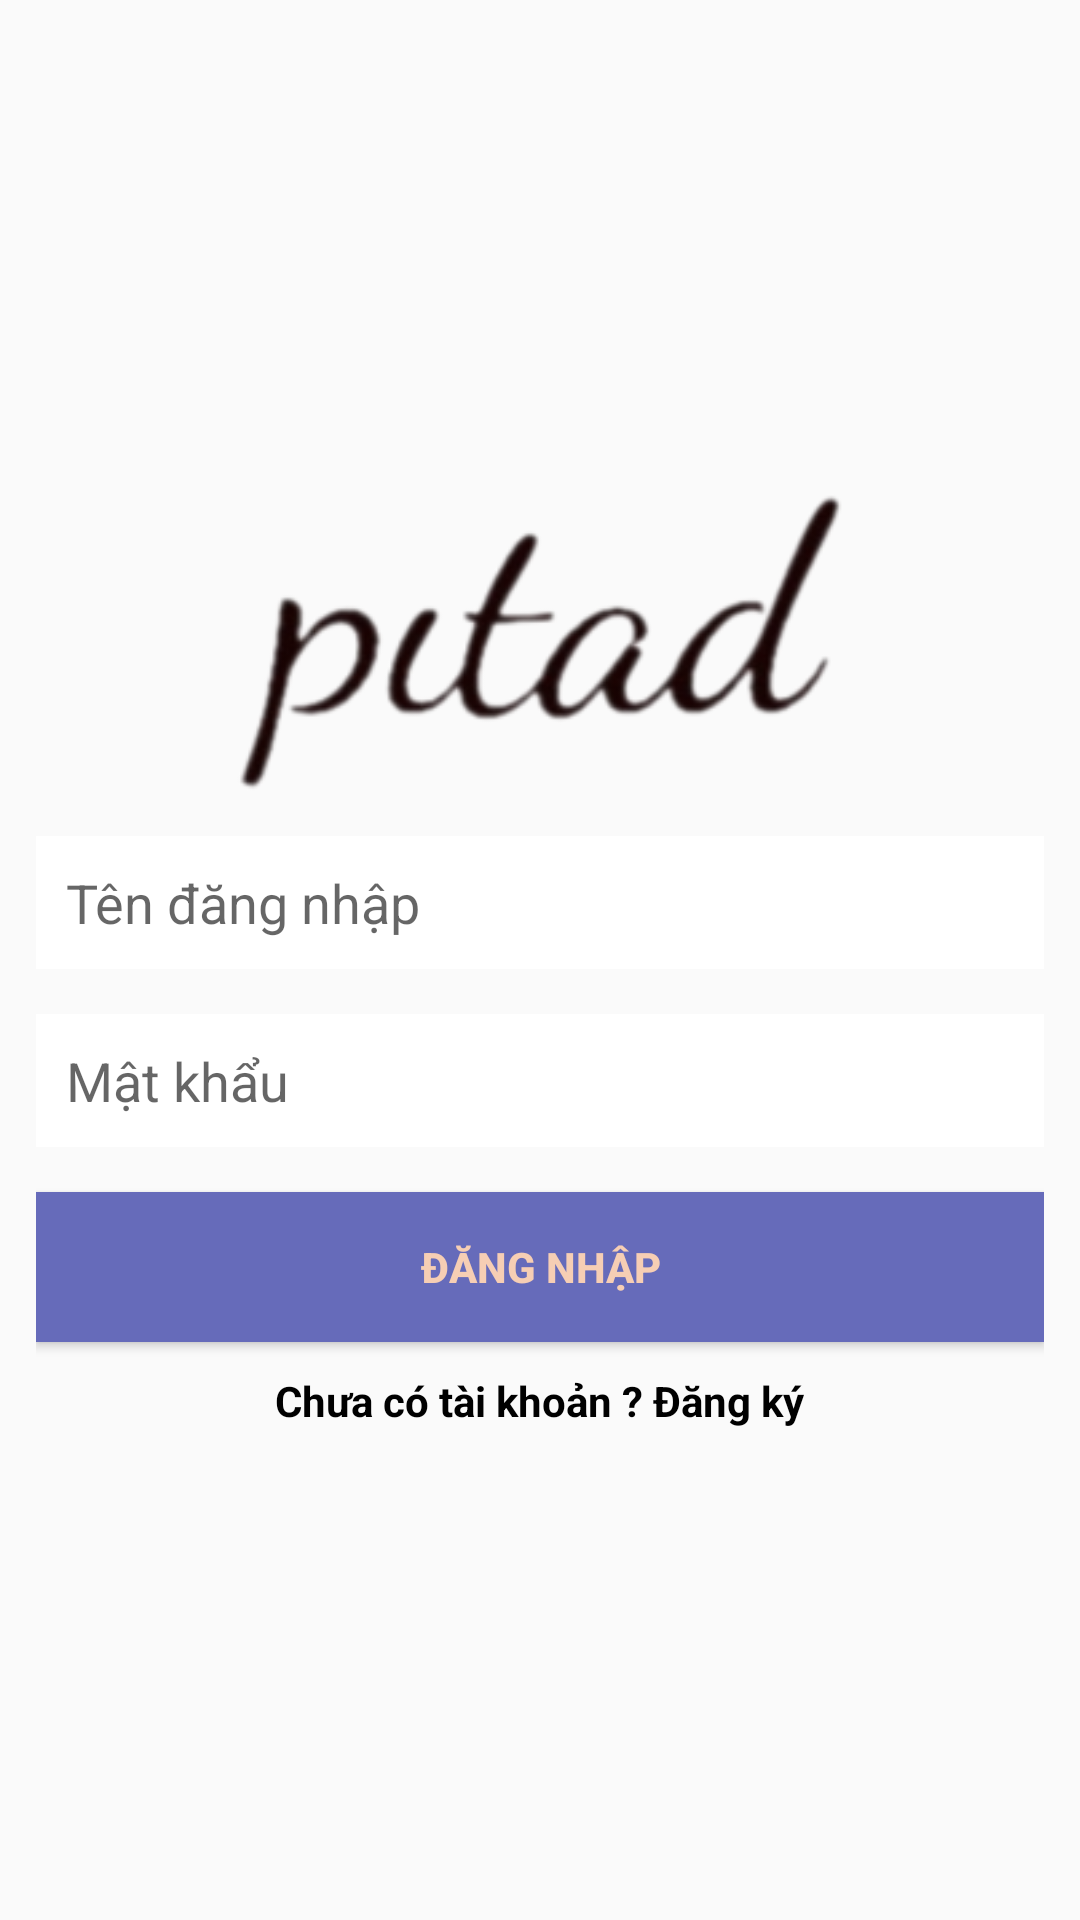

Android layout source for this screen:
<!-- AndroidManifest.xml: application theme Theme.DoAnMobile -->
<!-- res/layout/activity_login.xml -->
<?xml version="1.0" encoding="utf-8"?>
<LinearLayout xmlns:android="http://schemas.android.com/apk/res/android"
    xmlns:tools="http://schemas.android.com/tools"
    android:layout_width="match_parent"
    android:layout_height="match_parent"
    android:background="@drawable/bowrain"
    android:gravity="center"
    android:orientation="vertical"
    android:padding="12dp"
    tools:context=".LoginActivity">

    <ImageView
        android:layout_width="wrap_content"
        android:layout_height="100dp"
        android:src="@drawable/logo_pitad" />

    <EditText
        android:id="@+id/email"
        android:layout_width="match_parent"
        android:layout_height="wrap_content"
        android:layout_marginTop="15dp"
        android:background="@color/white"
        android:hint="Tên đăng nhập"
        android:inputType="textEmailAddress"
        android:padding="10dp" />

    <EditText
        android:id="@+id/password"
        android:layout_width="match_parent"
        android:layout_height="wrap_content"
        android:layout_marginTop="15dp"
        android:background="@color/white"
        android:hint="Mật khẩu"
        android:inputType="textPassword"
        android:padding="10dp" />

    <Button
        android:id="@+id/login"
        android:layout_width="match_parent"
        android:layout_height="50dp"
        android:layout_marginTop="15dp"
        android:background="#666bba"
        android:text="Đăng nhập"
        android:textColor="#f6ceb4"
        android:textStyle="bold" />

    <TextView
        android:id="@+id/txt_signup"
        android:layout_width="wrap_content"
        android:textColor="@color/black"
        android:layout_height="wrap_content"
        android:layout_marginTop="10dp"
        android:text="Chưa có tài khoản ? Đăng ký"
        android:textStyle="bold" />
</LinearLayout>
<!-- resources referenced by this layout -->
<resources>
  <color name="black">#FF000000</color>
  <color name="white">#FFFFFFFF</color>
  <!-- drawable logo_pitad: png bitmap (drawable, 25767 bytes) -->
  <style name="Theme.DoAnMobile" parent="Base.Theme.DoAnMobile" />
  <style name="Base.Theme.DoAnMobile" parent="Theme.AppCompat.Light.NoActionBar">
          
          
      </style>
</resources>
